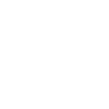
t = 0.00 s
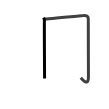
t = 1.75 s
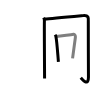
t = 3.50 s
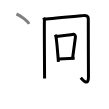
t = 5.50 s
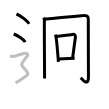
t = 7.25 s
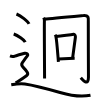
t = 9.00 s

The animated SVG that drew these frames (rendered in a browser with its animation timeline set to each time). Animation: 9 SMIL elements (animate=9); one cycle of 9.00 s.

<svg width="109px" height="109px" viewBox="0 0 px 109px" xmlns="http://www.w3.org/2000/svg" xmlns:xlink="http://www.w3.org/1999/xlink" xml:space="preserve" version="1.1"  baseProfile="full">
<path d="M43.67,17.53c0.55,1.21,0.92,1.7,0.73,3.88c-0.18,2.18,0.18,53.35,0.18,56.98" style="fill:none;stroke:black;stroke-width:3;opacity:0">
  <animate attributeType="CSS" attributeName="opacity" from="0" to="1" begin="0s" dur="1s" repeatCount="Indefinite" fill="freeze" />
</path>
<path d="M44.63,19.33c6.31-0.82,36.99-3.58,38.37-3.71c5.78-0.56,5.5,2.09,5.29,5.98c-0.11,2.06,0.17,50.72,0.17,55.46c0,8.31-4.35,4.56-7.7,0.66" style="fill:none;stroke:black;stroke-width:3;opacity:0">
  <animate attributeType="CSS" attributeName="opacity" from="0" to="1" begin="1s" dur="1s" repeatCount="Indefinite" fill="freeze" />
</path>
<path d="M55.1,34.77c0.3,0.47,0.62,0.85,0.75,1.44c1.06,4.62,1.83,17.35,2.56,25.63" style="fill:none;stroke:black;stroke-width:3;opacity:0">
  <animate attributeType="CSS" attributeName="opacity" from="0" to="1" begin="2s" dur="1s" repeatCount="Indefinite" fill="freeze" />
</path>
<path d="M56,36.53c6.5-1.03,13.9-1.52,17.49-2.18c1.31-0.24,2.1,1.44,1.91,2.86c-0.78,5.89-1.69,12.98-2.84,21.13" style="fill:none;stroke:black;stroke-width:3;opacity:0">
  <animate attributeType="CSS" attributeName="opacity" from="0" to="1" begin="3s" dur="1s" repeatCount="Indefinite" fill="freeze" />
</path>
<path d="M58.56,59.05c4.28-0.19,10.19-0.51,16.07-0.8" style="fill:none;stroke:black;stroke-width:3;opacity:0">
  <animate attributeType="CSS" attributeName="opacity" from="0" to="1" begin="4s" dur="1s" repeatCount="Indefinite" fill="freeze" />
</path>
<path d="M16.46,14c4.43,1.74,11.44,7.17,12.54,9.88" style="fill:none;stroke:black;stroke-width:3;opacity:0">
  <animate attributeType="CSS" attributeName="opacity" from="0" to="1" begin="5s" dur="1s" repeatCount="Indefinite" fill="freeze" />
</path>
<path d="M13.71,34c4.07,1.44,10.53,5.9,11.54,8.13" style="fill:none;stroke:black;stroke-width:3;opacity:0">
  <animate attributeType="CSS" attributeName="opacity" from="0" to="1" begin="6s" dur="1s" repeatCount="Indefinite" fill="freeze" />
</path>
<path d="M10,55.94c2.25,0.85,3.75,0.43,4.75,0.21c1-0.21,8.5-2.49,10-2.92c1.5-0.43,3.75,1.07,2.75,2.35s-4.5,6.19-5.25,7.26c-0.75,1.07-0.5,2.99,1,4.48s3.25,3.7,4,4.98C28,73.59,28,74.66,26.5,75.73c-1.5,1.07-9.5,6.54-11,6.97" style="fill:none;stroke:black;stroke-width:3;opacity:0">
  <animate attributeType="CSS" attributeName="opacity" from="0" to="1" begin="7s" dur="1s" repeatCount="Indefinite" fill="freeze" />
</path>
<path d="M11.25,84.65c3.02-0.5,8.99-1.4,13.59-0.76c7.91,1.1,30.77,7.27,35.22,8.57C72.13,96,81.44,97.01,90.5,95.24" style="fill:none;stroke:black;stroke-width:3;opacity:0">
  <animate attributeType="CSS" attributeName="opacity" from="0" to="1" begin="8s" dur="1s" repeatCount="Indefinite" fill="freeze" />
</path>
</svg>
